Labelled photos from "split", an image-classification folder in royandixix/aplikasi-perbaikan. The possible labels are: bercak daun, bulai daun, hawar daun.

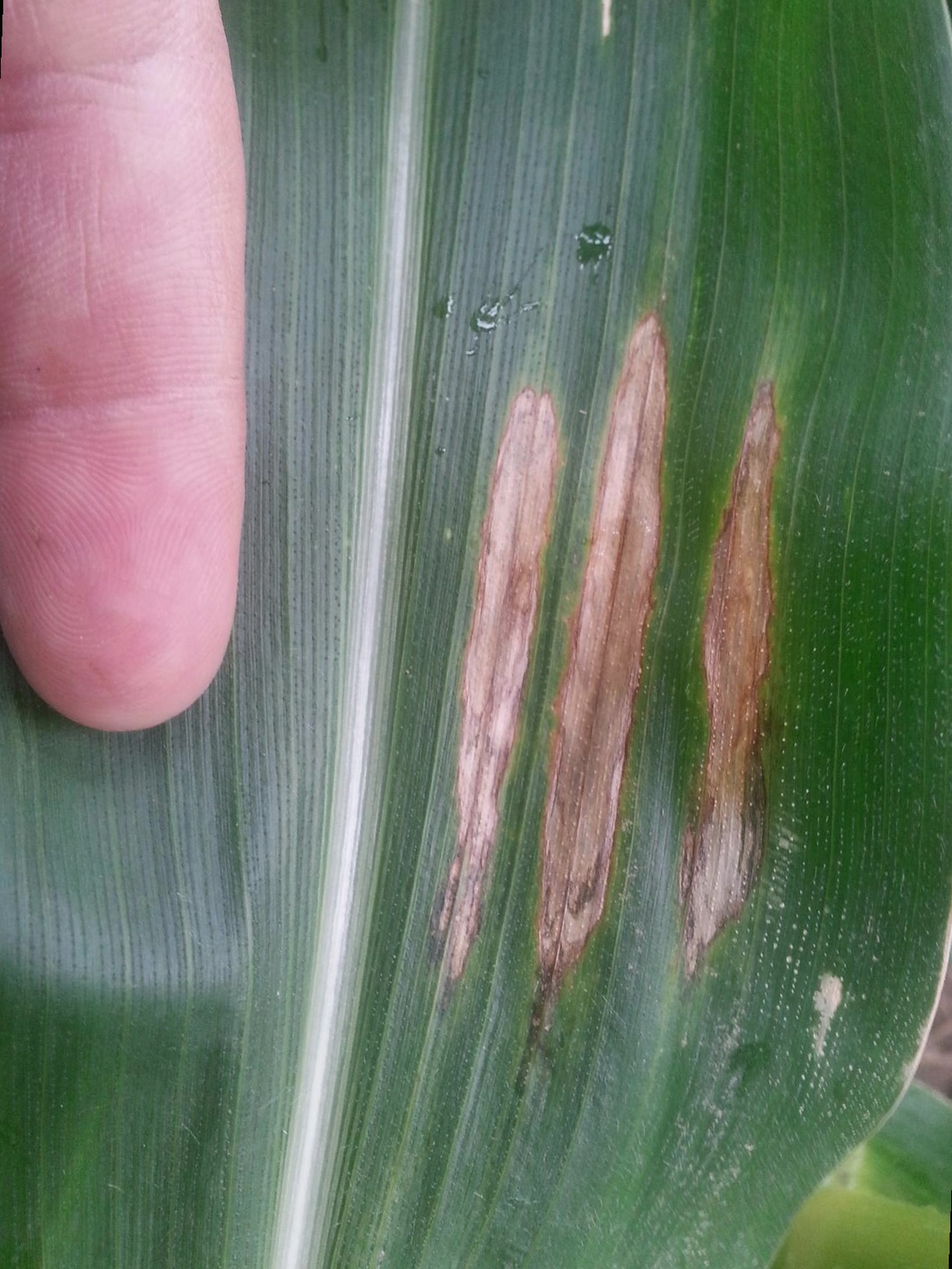
Label: bercak daun

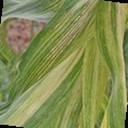
Label: bulai daun

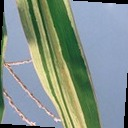
Label: bulai daun

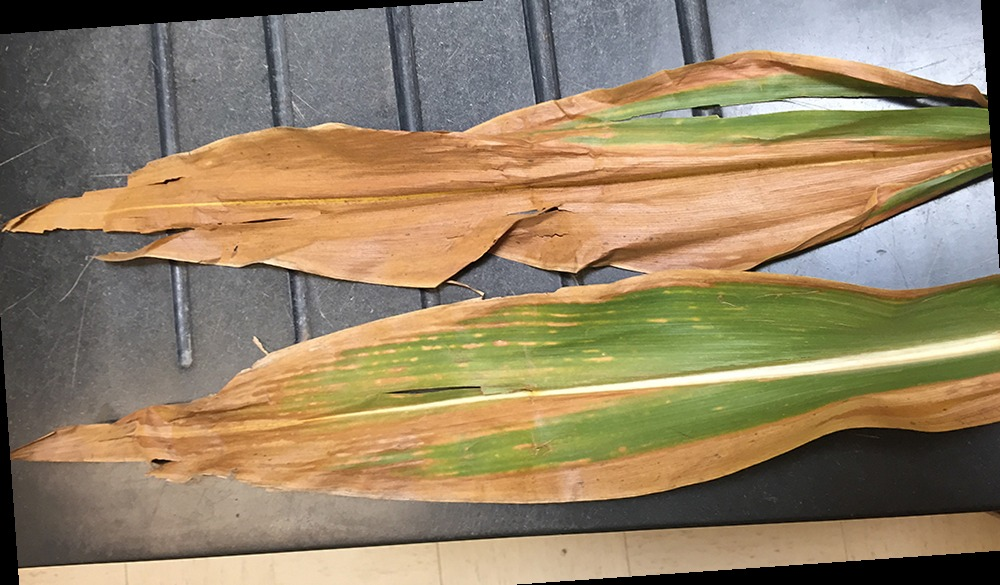
Label: hawar daun

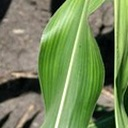
Label: bulai daun

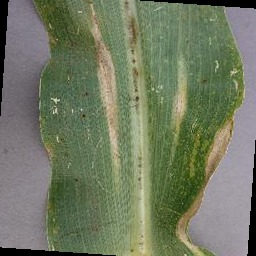
Label: hawar daun
